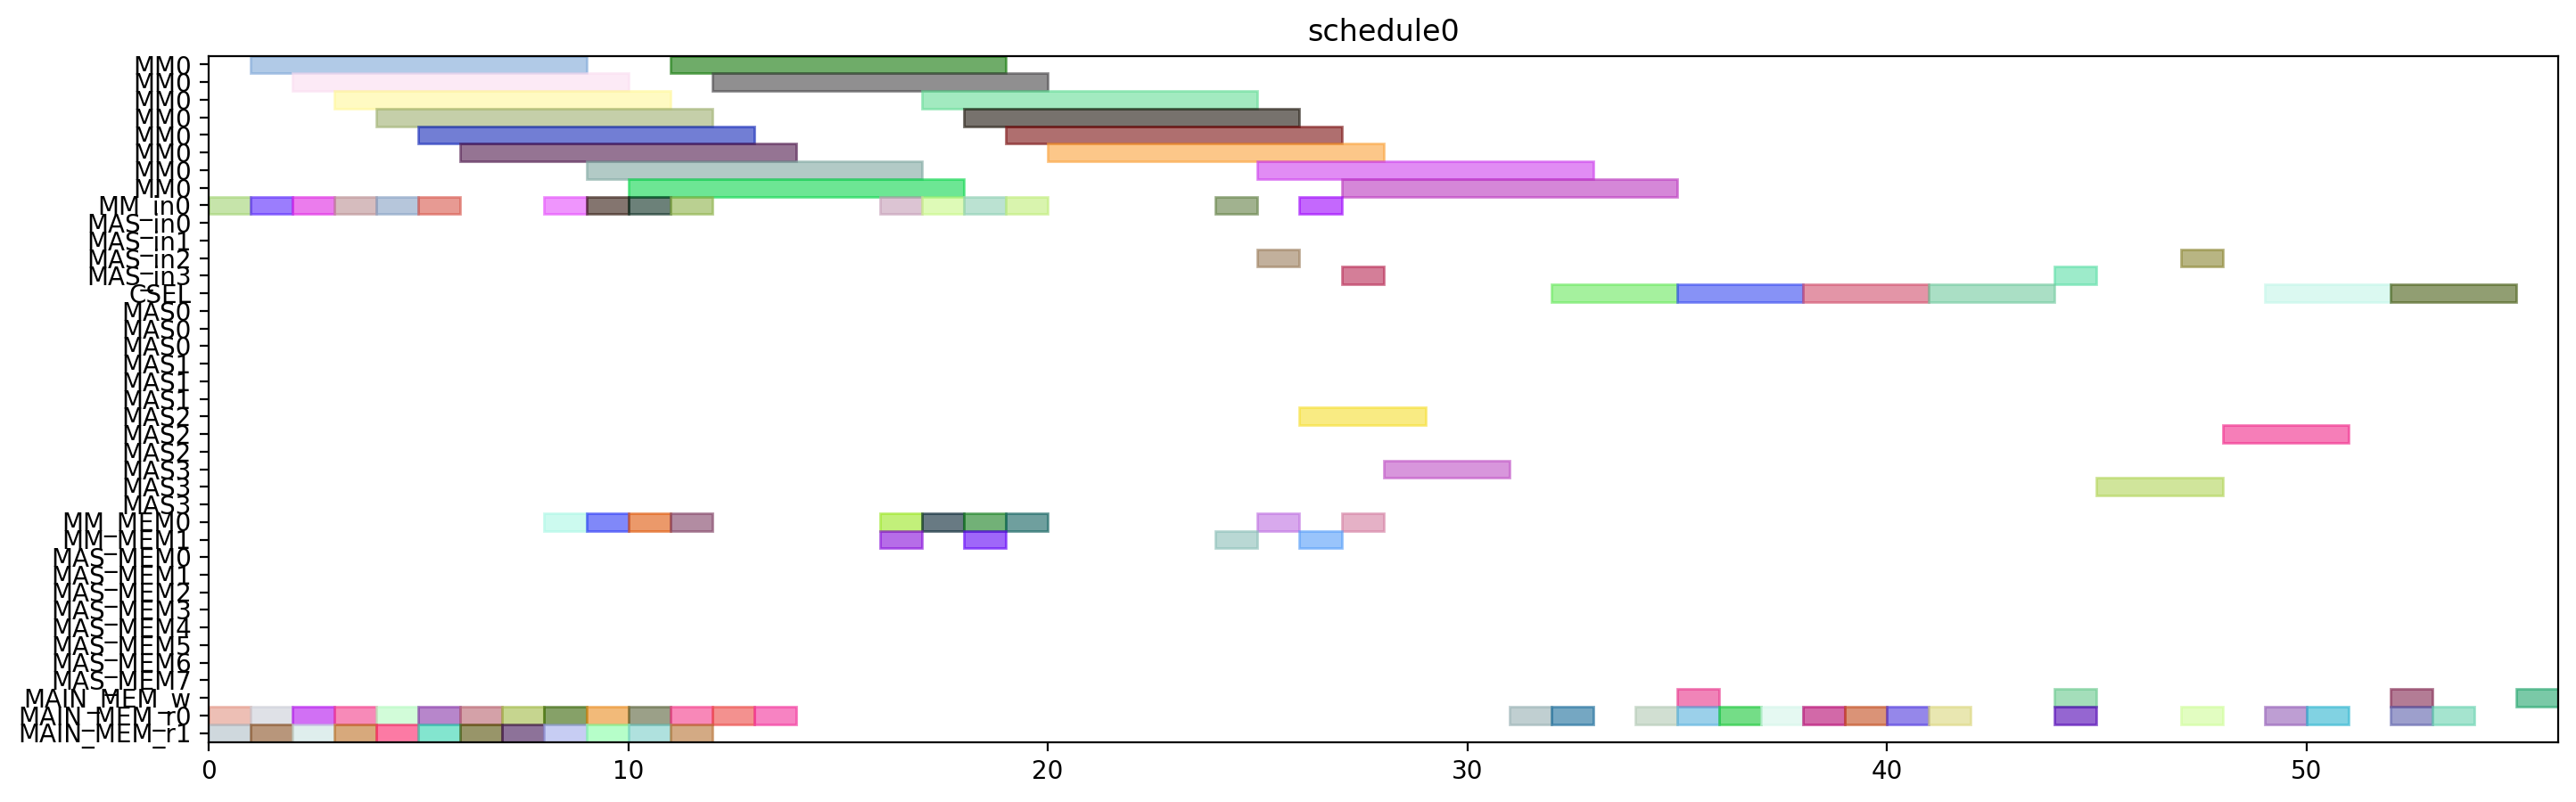

Write Python code to recreate this figure.
from pyschedule import Scenario, solvers, plotters, alt


def solve():
	horizon = 90
	S = Scenario("schedule0", horizon=horizon)

	# resource
	MM = S.Resources('MM', num=1, size=8)
	MM_in = S.Resources('MM_in', num=1)
	MAS_in = S.Resources('MAS_in', num=4)
	CSEL = S.Resource('CSEL')
	MAS = S.Resources('MAS', num=4, size=3, periods=range(1, horizon))
	MM_MEM = S.Resources('MM_MEM', num=2)
	MAS_MEM = S.Resources('MAS_MEM', num=8)
	MAIN_MEM_w = S.Resource('MAIN_MEM_w', size=1)
	MAIN_MEM_r = S.Resources('MAIN_MEM_r', num=2)

	# result of previous scheduling

	# new tasks
	alpha0 = S.Task('alpha0', length=8, delay_cost=1)
	alpha0 += alt(MM)
	alpha0_in = S.Task('alpha0_in', length=1, delay_cost=1)
	alpha0_in += alt(MM_in)
	S += alpha0_in*MM_in[0]<=alpha0*MM[0]

	alpha0_mem0 = S.Task('alpha0_mem0', length=1, delay_cost=1)
	alpha0_mem0 += MAIN_MEM_r[0]
	alpha0_mem1 = S.Task('alpha0_mem1', length=1, delay_cost=1)
	alpha0_mem1 += MAIN_MEM_r[1]
	alpha1 = S.Task('alpha1', length=8, delay_cost=1)
	alpha1 += alt(MM)
	alpha1_in = S.Task('alpha1_in', length=1, delay_cost=1)
	alpha1_in += alt(MM_in)
	S += alpha1_in*MM_in[0]<=alpha1*MM[0]

	alpha1_mem0 = S.Task('alpha1_mem0', length=1, delay_cost=1)
	alpha1_mem0 += MAIN_MEM_r[0]
	alpha1_mem1 = S.Task('alpha1_mem1', length=1, delay_cost=1)
	alpha1_mem1 += MAIN_MEM_r[1]
	xit2N0 = S.Task('xit2N0', length=8, delay_cost=1)
	xit2N0 += alt(MM)
	xit2N0_in = S.Task('xit2N0_in', length=1, delay_cost=1)
	xit2N0_in += alt(MM_in)
	S += xit2N0_in*MM_in[0]<=xit2N0*MM[0]

	xit2N0_mem0 = S.Task('xit2N0_mem0', length=1, delay_cost=1)
	xit2N0_mem0 += MAIN_MEM_r[0]
	xit2N0_mem1 = S.Task('xit2N0_mem1', length=1, delay_cost=1)
	xit2N0_mem1 += MAIN_MEM_r[1]
	xit2N1 = S.Task('xit2N1', length=8, delay_cost=1)
	xit2N1 += alt(MM)
	xit2N1_in = S.Task('xit2N1_in', length=1, delay_cost=1)
	xit2N1_in += alt(MM_in)
	S += xit2N1_in*MM_in[0]<=xit2N1*MM[0]

	xit2N1_mem0 = S.Task('xit2N1_mem0', length=1, delay_cost=1)
	xit2N1_mem0 += MAIN_MEM_r[0]
	xit2N1_mem1 = S.Task('xit2N1_mem1', length=1, delay_cost=1)
	xit2N1_mem1 += MAIN_MEM_r[1]
	t30 = S.Task('t30', length=8, delay_cost=1)
	t30 += alt(MM)
	t30_in = S.Task('t30_in', length=1, delay_cost=1)
	t30_in += alt(MM_in)
	S += t30_in*MM_in[0]<=t30*MM[0]

	t30_mem0 = S.Task('t30_mem0', length=1, delay_cost=1)
	t30_mem0 += MAIN_MEM_r[0]
	t30_mem1 = S.Task('t30_mem1', length=1, delay_cost=1)
	t30_mem1 += MAIN_MEM_r[1]
	t31 = S.Task('t31', length=8, delay_cost=1)
	t31 += alt(MM)
	t31_in = S.Task('t31_in', length=1, delay_cost=1)
	t31_in += alt(MM_in)
	S += t31_in*MM_in[0]<=t31*MM[0]

	t31_mem0 = S.Task('t31_mem0', length=1, delay_cost=1)
	t31_mem0 += MAIN_MEM_r[0]
	t31_mem1 = S.Task('t31_mem1', length=1, delay_cost=1)
	t31_mem1 += MAIN_MEM_r[1]
	alphaD0 = S.Task('alphaD0', length=8, delay_cost=1)
	alphaD0 += alt(MM)
	alphaD0_in = S.Task('alphaD0_in', length=1, delay_cost=1)
	alphaD0_in += alt(MM_in)
	S += alphaD0_in*MM_in[0]<=alphaD0*MM[0]

	alphaD0_mem0 = S.Task('alphaD0_mem0', length=1, delay_cost=1)
	alphaD0_mem0 += alt(MM_MEM)
	S += (alpha0*MM[0])-1 < alphaD0_mem0*MM_MEM[0]
	S += alphaD0_mem0 <= alphaD0

	alphaD0_mem1 = S.Task('alphaD0_mem1', length=1, delay_cost=1)
	alphaD0_mem1 += MAIN_MEM_r[1]
	alphaD1 = S.Task('alphaD1', length=8, delay_cost=1)
	alphaD1 += alt(MM)
	alphaD1_in = S.Task('alphaD1_in', length=1, delay_cost=1)
	alphaD1_in += alt(MM_in)
	S += alphaD1_in*MM_in[0]<=alphaD1*MM[0]

	alphaD1_mem0 = S.Task('alphaD1_mem0', length=1, delay_cost=1)
	alphaD1_mem0 += alt(MM_MEM)
	S += (alpha1*MM[0])-1 < alphaD1_mem0*MM_MEM[0]
	S += alphaD1_mem0 <= alphaD1

	alphaD1_mem1 = S.Task('alphaD1_mem1', length=1, delay_cost=1)
	alphaD1_mem1 += MAIN_MEM_r[1]
	alpha20 = S.Task('alpha20', length=8, delay_cost=1)
	alpha20 += alt(MM)
	alpha20_in = S.Task('alpha20_in', length=1, delay_cost=1)
	alpha20_in += alt(MM_in)
	S += alpha20_in*MM_in[0]<=alpha20*MM[0]

	alpha20_mem0 = S.Task('alpha20_mem0', length=1, delay_cost=1)
	alpha20_mem0 += alt(MM_MEM)
	S += (alpha0*MM[0])-1 < alpha20_mem0*MM_MEM[0]
	S += alpha20_mem0 <= alpha20

	alpha21 = S.Task('alpha21', length=8, delay_cost=1)
	alpha21 += alt(MM)
	alpha21_in = S.Task('alpha21_in', length=1, delay_cost=1)
	alpha21_in += alt(MM_in)
	S += alpha21_in*MM_in[0]<=alpha21*MM[0]

	alpha21_mem0 = S.Task('alpha21_mem0', length=1, delay_cost=1)
	alpha21_mem0 += alt(MM_MEM)
	S += (alpha1*MM[0])-1 < alpha21_mem0*MM_MEM[0]
	S += alpha21_mem0 <= alpha21

	alpha2V0 = S.Task('alpha2V0', length=8, delay_cost=1)
	alpha2V0 += alt(MM)
	alpha2V0_in = S.Task('alpha2V0_in', length=1, delay_cost=1)
	alpha2V0_in += alt(MM_in)
	S += alpha2V0_in*MM_in[0]<=alpha2V0*MM[0]

	alpha2V0_mem0 = S.Task('alpha2V0_mem0', length=1, delay_cost=1)
	alpha2V0_mem0 += alt(MM_MEM)
	S += (alpha20*MM[0])-1 < alpha2V0_mem0*MM_MEM[0]
	S += alpha2V0_mem0 <= alpha2V0

	alpha2V0_mem1 = S.Task('alpha2V0_mem1', length=1, delay_cost=1)
	alpha2V0_mem1 += MAIN_MEM_r[1]
	alpha2V1 = S.Task('alpha2V1', length=8, delay_cost=1)
	alpha2V1 += alt(MM)
	alpha2V1_in = S.Task('alpha2V1_in', length=1, delay_cost=1)
	alpha2V1_in += alt(MM_in)
	S += alpha2V1_in*MM_in[0]<=alpha2V1*MM[0]

	alpha2V1_mem0 = S.Task('alpha2V1_mem0', length=1, delay_cost=1)
	alpha2V1_mem0 += alt(MM_MEM)
	S += (alpha21*MM[0])-1 < alpha2V1_mem0*MM_MEM[0]
	S += alpha2V1_mem0 <= alpha2V1

	alpha2V1_mem1 = S.Task('alpha2V1_mem1', length=1, delay_cost=1)
	alpha2V1_mem1 += MAIN_MEM_r[1]
	t3alphaD0 = S.Task('t3alphaD0', length=8, delay_cost=1)
	t3alphaD0 += alt(MM)
	t3alphaD0_in = S.Task('t3alphaD0_in', length=1, delay_cost=1)
	t3alphaD0_in += alt(MM_in)
	S += t3alphaD0_in*MM_in[0]<=t3alphaD0*MM[0]

	t3alphaD0_mem0 = S.Task('t3alphaD0_mem0', length=1, delay_cost=1)
	t3alphaD0_mem0 += alt(MM_MEM)
	S += (t30*MM[0])-1 < t3alphaD0_mem0*MM_MEM[0]
	S += t3alphaD0_mem0 <= t3alphaD0

	t3alphaD0_mem1 = S.Task('t3alphaD0_mem1', length=1, delay_cost=1)
	t3alphaD0_mem1 += alt(MM_MEM)
	S += (alphaD0*MM[0])-1 < t3alphaD0_mem1*MM_MEM[1]
	S += t3alphaD0_mem1 <= t3alphaD0

	t3alphaD1 = S.Task('t3alphaD1', length=8, delay_cost=1)
	t3alphaD1 += alt(MM)
	t3alphaD1_in = S.Task('t3alphaD1_in', length=1, delay_cost=1)
	t3alphaD1_in += alt(MM_in)
	S += t3alphaD1_in*MM_in[0]<=t3alphaD1*MM[0]

	t3alphaD1_mem0 = S.Task('t3alphaD1_mem0', length=1, delay_cost=1)
	t3alphaD1_mem0 += alt(MM_MEM)
	S += (t31*MM[0])-1 < t3alphaD1_mem0*MM_MEM[0]
	S += t3alphaD1_mem0 <= t3alphaD1

	t3alphaD1_mem1 = S.Task('t3alphaD1_mem1', length=1, delay_cost=1)
	t3alphaD1_mem1 += alt(MM_MEM)
	S += (alphaD1*MM[0])-1 < t3alphaD1_mem1*MM_MEM[1]
	S += t3alphaD1_mem1 <= t3alphaD1

	y20 = S.Task('y20', length=8, delay_cost=1)
	y20 += alt(MM)
	y20_in = S.Task('y20_in', length=1, delay_cost=1)
	y20_in += alt(MM_in)
	S += y20_in*MM_in[0]<=y20*MM[0]

	y20_mem0 = S.Task('y20_mem0', length=1, delay_cost=1)
	y20_mem0 += MAIN_MEM_r[0]
	y20_mem1 = S.Task('y20_mem1', length=1, delay_cost=1)
	y20_mem1 += alt(MM_MEM)
	S += (t3alphaD0*MM[0])-1 < y20_mem1*MM_MEM[1]
	S += y20_mem1 <= y20

	y21 = S.Task('y21', length=8, delay_cost=1)
	y21 += alt(MM)
	y21_in = S.Task('y21_in', length=1, delay_cost=1)
	y21_in += alt(MM_in)
	S += y21_in*MM_in[0]<=y21*MM[0]

	y21_mem0 = S.Task('y21_mem0', length=1, delay_cost=1)
	y21_mem0 += MAIN_MEM_r[0]
	y21_mem1 = S.Task('y21_mem1', length=1, delay_cost=1)
	y21_mem1 += alt(MM_MEM)
	S += (t3alphaD1*MM[0])-1 < y21_mem1*MM_MEM[1]
	S += y21_mem1 <= y21

	alpha2V_U0 = S.Task('alpha2V_U0', length=3, delay_cost=1)
	alpha2V_U0 += alt(MAS)
	alpha2V_U0_in = S.Task('alpha2V_U0_in', length=1, delay_cost=1)
	alpha2V_U0_in += alt(MAS_in)
	S += alpha2V_U0_in*MAS_in[0]<=alpha2V_U0*MAS[0]

	S += alpha2V_U0_in*MAS_in[1]<=alpha2V_U0*MAS[1]

	S += alpha2V_U0_in*MAS_in[2]<=alpha2V_U0*MAS[2]

	S += alpha2V_U0_in*MAS_in[3]<=alpha2V_U0*MAS[3]

	alpha2V_U0_mem0 = S.Task('alpha2V_U0_mem0', length=1, delay_cost=1)
	alpha2V_U0_mem0 += alt(MM_MEM)
	S += (alpha2V0*MM[0])-1 < alpha2V_U0_mem0*MM_MEM[0]
	S += alpha2V_U0_mem0 <= alpha2V_U0

	alpha2V_U0_mem1 = S.Task('alpha2V_U0_mem1', length=1, delay_cost=1)
	alpha2V_U0_mem1 += MAIN_MEM_r[1]
	alpha2V_U1 = S.Task('alpha2V_U1', length=3, delay_cost=1)
	alpha2V_U1 += alt(MAS)
	alpha2V_U1_in = S.Task('alpha2V_U1_in', length=1, delay_cost=1)
	alpha2V_U1_in += alt(MAS_in)
	S += alpha2V_U1_in*MAS_in[0]<=alpha2V_U1*MAS[0]

	S += alpha2V_U1_in*MAS_in[1]<=alpha2V_U1*MAS[1]

	S += alpha2V_U1_in*MAS_in[2]<=alpha2V_U1*MAS[2]

	S += alpha2V_U1_in*MAS_in[3]<=alpha2V_U1*MAS[3]

	alpha2V_U1_mem0 = S.Task('alpha2V_U1_mem0', length=1, delay_cost=1)
	alpha2V_U1_mem0 += alt(MM_MEM)
	S += (alpha2V1*MM[0])-1 < alpha2V_U1_mem0*MM_MEM[0]
	S += alpha2V_U1_mem0 <= alpha2V_U1

	alpha2V_U1_mem1 = S.Task('alpha2V_U1_mem1', length=1, delay_cost=1)
	alpha2V_U1_mem1 += MAIN_MEM_r[1]
	X0 = S.Task('X0', length=3, delay_cost=1)
	X0 += alt(CSEL)

	S += 0<X0

	X0_w = S.Task('X0_w', length=1, delay_cost=1)
	X0_w += alt(MAIN_MEM_w)
	S += X0 <= X0_w

	X0_mem0 = S.Task('X0_mem0', length=1, delay_cost=1)
	X0_mem0 += MAIN_MEM_r[0]
	S += alpha2V_U0+2 < X0_mem0
	S += X0_mem0 <= X0+ 0

	X0_mem1 = S.Task('X0_mem1', length=1, delay_cost=1)
	X0_mem1 += MAIN_MEM_r[0]
	S += xit2N0+2 < X0_mem1
	S += X0_mem1 <= X0+ 1

	X0_mem2 = S.Task('X0_mem2', length=1, delay_cost=1)
	X0_mem2 += MAIN_MEM_r[0]
	X1 = S.Task('X1', length=3, delay_cost=1)
	X1 += alt(CSEL)

	S += 0<X1

	X1_w = S.Task('X1_w', length=1, delay_cost=1)
	X1_w += alt(MAIN_MEM_w)
	S += X1 <= X1_w

	X1_mem0 = S.Task('X1_mem0', length=1, delay_cost=1)
	X1_mem0 += MAIN_MEM_r[0]
	S += alpha2V_U1+2 < X1_mem0
	S += X1_mem0 <= X1+ 0

	X1_mem1 = S.Task('X1_mem1', length=1, delay_cost=1)
	X1_mem1 += MAIN_MEM_r[0]
	S += xit2N1+2 < X1_mem1
	S += X1_mem1 <= X1+ 1

	X1_mem2 = S.Task('X1_mem2', length=1, delay_cost=1)
	X1_mem2 += MAIN_MEM_r[0]
	y0 = S.Task('y0', length=3, delay_cost=1)
	y0 += alt(CSEL)

	y0_mem0 = S.Task('y0_mem0', length=1, delay_cost=1)
	y0_mem0 += MAIN_MEM_r[0]
	S += alpha2V_U0+2 < y0_mem0
	S += y0_mem0 <= y0+ 0

	y0_mem1 = S.Task('y0_mem1', length=1, delay_cost=1)
	y0_mem1 += MAIN_MEM_r[0]
	S += y20+2 < y0_mem1
	S += y0_mem1 <= y0+ 1

	y0_mem2 = S.Task('y0_mem2', length=1, delay_cost=1)
	y0_mem2 += MAIN_MEM_r[0]
	S += alphaD0+2 < y0_mem2
	S += y0_mem2 <= y0+ 2

	y1 = S.Task('y1', length=3, delay_cost=1)
	y1 += alt(CSEL)

	y1_mem0 = S.Task('y1_mem0', length=1, delay_cost=1)
	y1_mem0 += MAIN_MEM_r[0]
	S += alpha2V_U1+2 < y1_mem0
	S += y1_mem0 <= y1+ 0

	y1_mem1 = S.Task('y1_mem1', length=1, delay_cost=1)
	y1_mem1 += MAIN_MEM_r[0]
	S += y21+2 < y1_mem1
	S += y1_mem1 <= y1+ 1

	y1_mem2 = S.Task('y1_mem2', length=1, delay_cost=1)
	y1_mem2 += MAIN_MEM_r[0]
	S += alphaD1+2 < y1_mem2
	S += y1_mem2 <= y1+ 2

	y_alt0 = S.Task('y_alt0', length=3, delay_cost=1)
	y_alt0 += alt(MAS)
	y_alt0_in = S.Task('y_alt0_in', length=1, delay_cost=1)
	y_alt0_in += alt(MAS_in)
	S += y_alt0_in*MAS_in[0]<=y_alt0*MAS[0]

	S += y_alt0_in*MAS_in[1]<=y_alt0*MAS[1]

	S += y_alt0_in*MAS_in[2]<=y_alt0*MAS[2]

	S += y_alt0_in*MAS_in[3]<=y_alt0*MAS[3]

	y_alt0_mem0 = S.Task('y_alt0_mem0', length=1, delay_cost=1)
	y_alt0_mem0 += MAIN_MEM_r[0]
	y_alt0_mem1 = S.Task('y_alt0_mem1', length=1, delay_cost=1)
	y_alt0_mem1 += MAIN_MEM_r[0]
	S += y0+6 < y_alt0_mem1
	S += y_alt0_mem1 <= y_alt0

	y_alt1 = S.Task('y_alt1', length=3, delay_cost=1)
	y_alt1 += alt(MAS)
	y_alt1_in = S.Task('y_alt1_in', length=1, delay_cost=1)
	y_alt1_in += alt(MAS_in)
	S += y_alt1_in*MAS_in[0]<=y_alt1*MAS[0]

	S += y_alt1_in*MAS_in[1]<=y_alt1*MAS[1]

	S += y_alt1_in*MAS_in[2]<=y_alt1*MAS[2]

	S += y_alt1_in*MAS_in[3]<=y_alt1*MAS[3]

	y_alt1_mem0 = S.Task('y_alt1_mem0', length=1, delay_cost=1)
	y_alt1_mem0 += MAIN_MEM_r[0]
	y_alt1_mem1 = S.Task('y_alt1_mem1', length=1, delay_cost=1)
	y_alt1_mem1 += MAIN_MEM_r[0]
	S += y1+6 < y_alt1_mem1
	S += y_alt1_mem1 <= y_alt1

	Y0 = S.Task('Y0', length=3, delay_cost=1)
	Y0 += alt(CSEL)

	S += 0<Y0

	Y0_w = S.Task('Y0_w', length=1, delay_cost=1)
	Y0_w += alt(MAIN_MEM_w)
	S += Y0 <= Y0_w

	Y0_mem0 = S.Task('Y0_mem0', length=1, delay_cost=1)
	Y0_mem0 += MAIN_MEM_r[0]
	Y0_mem1 = S.Task('Y0_mem1', length=1, delay_cost=1)
	Y0_mem1 += MAIN_MEM_r[0]
	S += y0+6 < Y0_mem1
	S += Y0_mem1 <= Y0+ 1

	Y0_mem2 = S.Task('Y0_mem2', length=1, delay_cost=1)
	Y0_mem2 += MAIN_MEM_r[0]
	S += y_alt0+2 < Y0_mem2
	S += Y0_mem2 <= Y0+ 2

	Y1 = S.Task('Y1', length=3, delay_cost=1)
	Y1 += alt(CSEL)

	S += 0<Y1

	Y1_w = S.Task('Y1_w', length=1, delay_cost=1)
	Y1_w += alt(MAIN_MEM_w)
	S += Y1 <= Y1_w

	Y1_mem0 = S.Task('Y1_mem0', length=1, delay_cost=1)
	Y1_mem0 += MAIN_MEM_r[0]
	Y1_mem1 = S.Task('Y1_mem1', length=1, delay_cost=1)
	Y1_mem1 += MAIN_MEM_r[0]
	S += y1+6 < Y1_mem1
	S += Y1_mem1 <= Y1+ 1

	Y1_mem2 = S.Task('Y1_mem2', length=1, delay_cost=1)
	Y1_mem2 += MAIN_MEM_r[0]
	S += y_alt1+2 < Y1_mem2
	S += Y1_mem2 <= Y1+ 2

	solvers.mip.solve(S,msg=1,kind='CPLEX',ratio_gap=1.01)

	solution = [['hoge']*len(S.solution()[1]) for i in range(len(S.solution()))]
	for i in range(len(S.solution())):
		for j in range(len(S.solution()[i])):
			solution[i][j]=str(S.solution()[i][j])
	print(solution)

	cycles = int(solution[-1][3])

	pic_file_name = "/home/mfukuda/ABE/multiRAM_multiMAS_16mux/scheduling_result/stage8MM1_stage3MAS4/2xSSWU_AFTER_EXP/schedule0.png"
	if(S.solution() != []):
		plotters.matplotlib.plot(S,img_filename=pic_file_name, show_task_labels=False, fig_size=(cycles*0.25+3, 5))

	return solution
